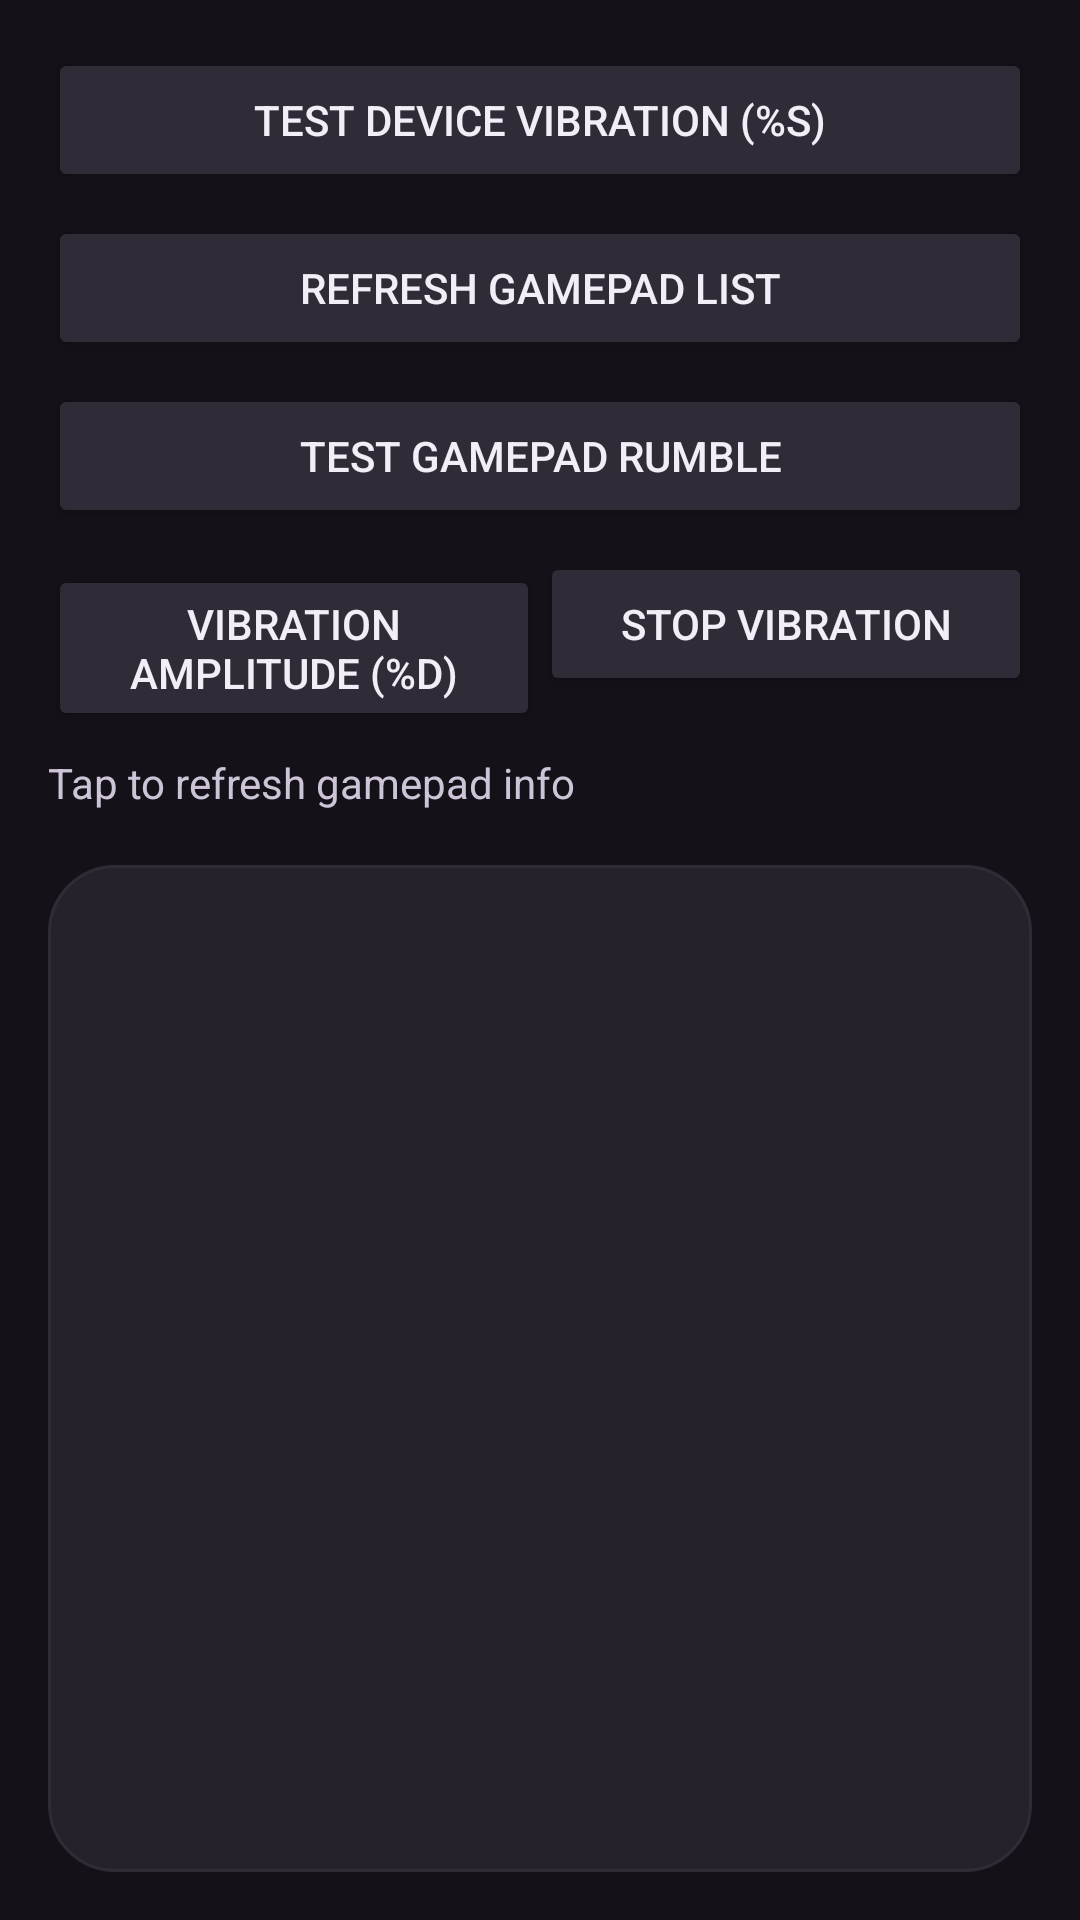

The Android layout XML behind this screen, and the referenced resources:
<!-- AndroidManifest.xml: application theme AppTheme -->
<!-- res/layout/activity_axitest.xml -->
<?xml version="1.0" encoding="utf-8"?>
<LinearLayout xmlns:android="http://schemas.android.com/apk/res/android"
    android:layout_width="match_parent"
    android:layout_height="match_parent"
    android:orientation="vertical"
    android:padding="16dp"
    android:background="@color/m3Background">

    <Button
        android:id="@+id/bt_vibrator"
        android:layout_width="match_parent"
        android:layout_height="wrap_content"
        android:layout_marginBottom="8dp"
        android:backgroundTint="@color/m3SurfaceHigh"
        android:textColor="@color/m3OnSurface"
        android:onClick="onClick"
        android:text="@string/debug_info_test_device_vibration" />

    <Button
        android:id="@+id/bt_update_gamepad"
        android:layout_width="match_parent"
        android:layout_height="wrap_content"
        android:layout_marginBottom="8dp"
        android:backgroundTint="@color/m3SurfaceHigh"
        android:textColor="@color/m3OnSurface"
        android:onClick="onClick"
        android:text="@string/debug_info_refresh_gamepad_list" />

    <Button
        android:id="@+id/bt_vibrator_gamepad"
        android:layout_width="match_parent"
        android:layout_height="wrap_content"
        android:layout_marginBottom="8dp"
        android:backgroundTint="@color/m3SurfaceHigh"
        android:textColor="@color/m3OnSurface"
        android:onClick="onClick"
        android:text="@string/debug_info_test_gamepad_rumble" />

    <LinearLayout
        android:layout_width="match_parent"
        android:layout_height="wrap_content">

        <Button
            android:id="@+id/bt_vibrator_value"
            android:layout_width="match_parent"
            android:layout_height="wrap_content"
            android:layout_weight="1"
            android:backgroundTint="@color/m3SurfaceHigh"
            android:textColor="@color/m3OnSurface"
            android:onClick="onClick"
            android:text="@string/debug_info_vibration_amplitude" />

        <Button
            android:id="@+id/bt_vibrator_cancle"
            android:layout_width="match_parent"
            android:layout_height="wrap_content"
            android:layout_weight="1"
            android:backgroundTint="@color/m3SurfaceHigh"
            android:textColor="@color/m3OnSurface"
            android:onClick="onClick"
            android:text="@string/debug_info_stop_vibration" />



    </LinearLayout>

    <TextView
        android:id="@+id/tx_content"
        android:layout_width="match_parent"
        android:layout_height="wrap_content"
        android:layout_marginTop="12dp"
        android:layout_marginBottom="8dp"
        android:textColor="@color/m3OnSurfaceVariant"
        android:text="@string/debug_info_refresh_gamepad_info" />

    <ScrollView
        android:layout_width="match_parent"
        android:layout_height="match_parent"
        android:layout_marginTop="10dp"
        android:background="@drawable/m3_profile_card_background"
        android:padding="16dp">

        <TextView
            android:id="@+id/tx_game_pad_info"
            android:layout_width="match_parent"
            android:layout_height="wrap_content"
            android:textColor="@color/m3OnSurface" />
    </ScrollView>



</LinearLayout>
<!-- resources referenced by this layout -->
<resources>
  <color name="m3Background">#141218</color>
  <color name="m3OnSurface">#F2EDF7</color>
  <color name="m3OnSurfaceVariant">#CEC4D7</color>
  <color name="m3SurfaceHigh">#302B37</color>
  <!-- drawable m3_profile_card_background (drawable) -->
  <shape xmlns:android="http://schemas.android.com/apk/res/android" android:shape="rectangle">
      <solid android:color="@color/m3SurfaceContainer" />
      <corners android:radius="22dp" />
      <stroke android:width="1dp" android:color="@color/m3SurfaceHigh" />
  </shape>
  <string name="debug_info_refresh_gamepad_info">Tap to refresh gamepad info</string>
  <string name="debug_info_refresh_gamepad_list">Refresh gamepad list</string>
  <string name="debug_info_stop_vibration">Stop Vibration</string>
  <string name="debug_info_test_device_vibration">Test Device Vibration (%s)</string>
  <string name="debug_info_test_gamepad_rumble">Test gamepad rumble</string>
  <string name="debug_info_vibration_amplitude">Vibration Amplitude (%d)</string>
  <style name="AppTheme" parent="AppBaseTheme">
          
          <item name="android:windowActionBar">false</item>
          <item name="android:windowNoTitle">true</item>
          <item name="android:statusBarColor">#1A1A1A</item>
          <item name="android:navigationBarColor">#1A1A1A</item>
          <item name="android:colorBackground">#1A1A1A</item>
          <item name="android:windowBackground">#1A1A1A</item>
      </style>
  <color name="m3SurfaceContainer">#26222C</color>
  <style name="AppBaseTheme" parent="Theme.MaterialComponents.NoActionBar">
          
      </style>
</resources>
